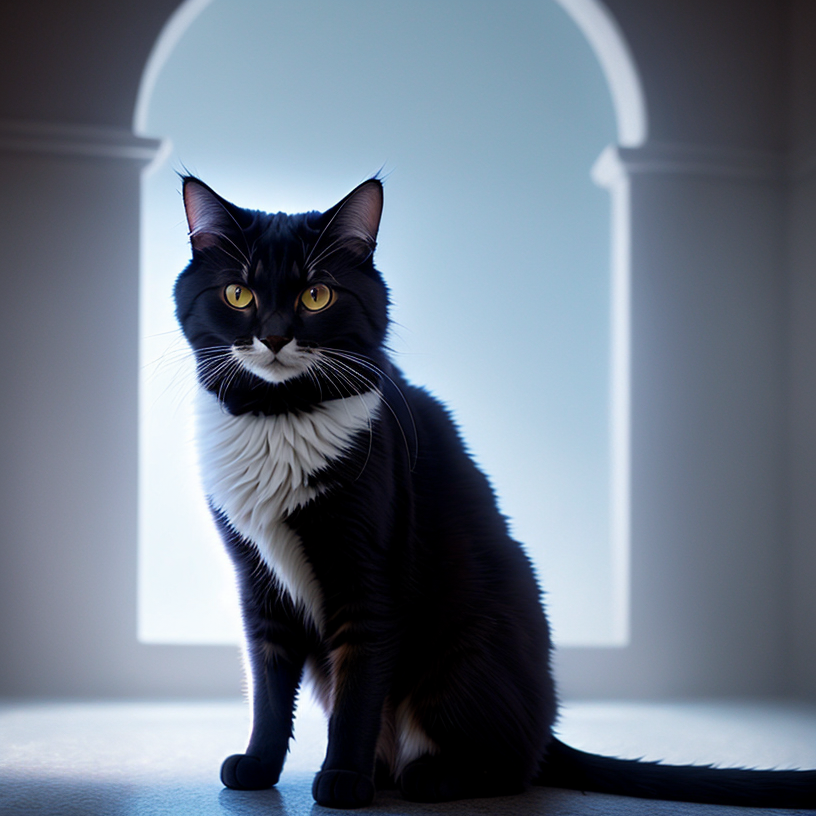
Generation parameters embedded in this image by AUTOMATIC1111 Stable Diffusion web UI or a fork of it (Forge, ...) (PNG 'parameters' text chunk):
a cat, cinematic, soft lights, fantasy world
Negative prompt: (deformed, distorted, disfigured:1.3), poorly drawn, bad anatomy, wrong anatomy, extra limb, missing limb, floating limbs, (mutated hands and fingers:1.4), disconnected limbs, mutation, mutated, ugly, disgusting, blurry, amputation, flowers, human, man, woman
Steps: 25, Sampler: DPM++ 2M Karras, CFG scale: 7, Seed: 725612263, Size: 816x816, Model hash: 9aba26abdf, Model: deliberate_v2